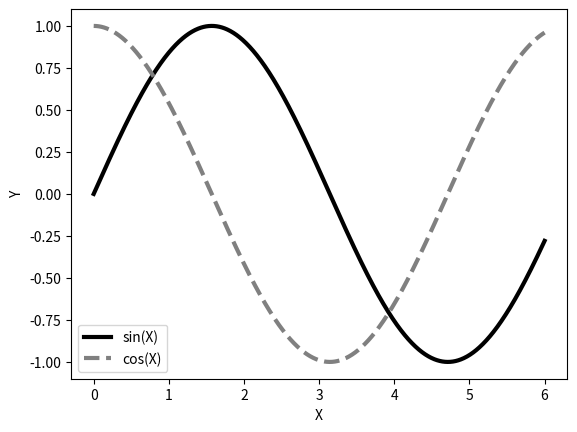

Here is the Python script that generated this plot:
"""adding a legend"""

import numpy as np
import matplotlib.pyplot as plt

def plot1():
    """plot1"""
    X = np.linspace(0, 6, 1024)
    Y1 = np.sin(X)
    Y2 = np.cos(X)

    plt.xlabel('X')
    plt.ylabel('Y')

    plt.plot(X, Y1, c='k', lw=3., label='sin(X)')
    plt.plot(X, Y2, c='.5', lw=3., ls='--', label='cos(X)')
    # legend is auto generated from the labels
    # loc => upper left; lower left; lower right; right;
    #        center left; center right; lower center;
    #        upper center; center;
    # shadow => True/False
    plt.legend()
    plt.show()

plot1()
